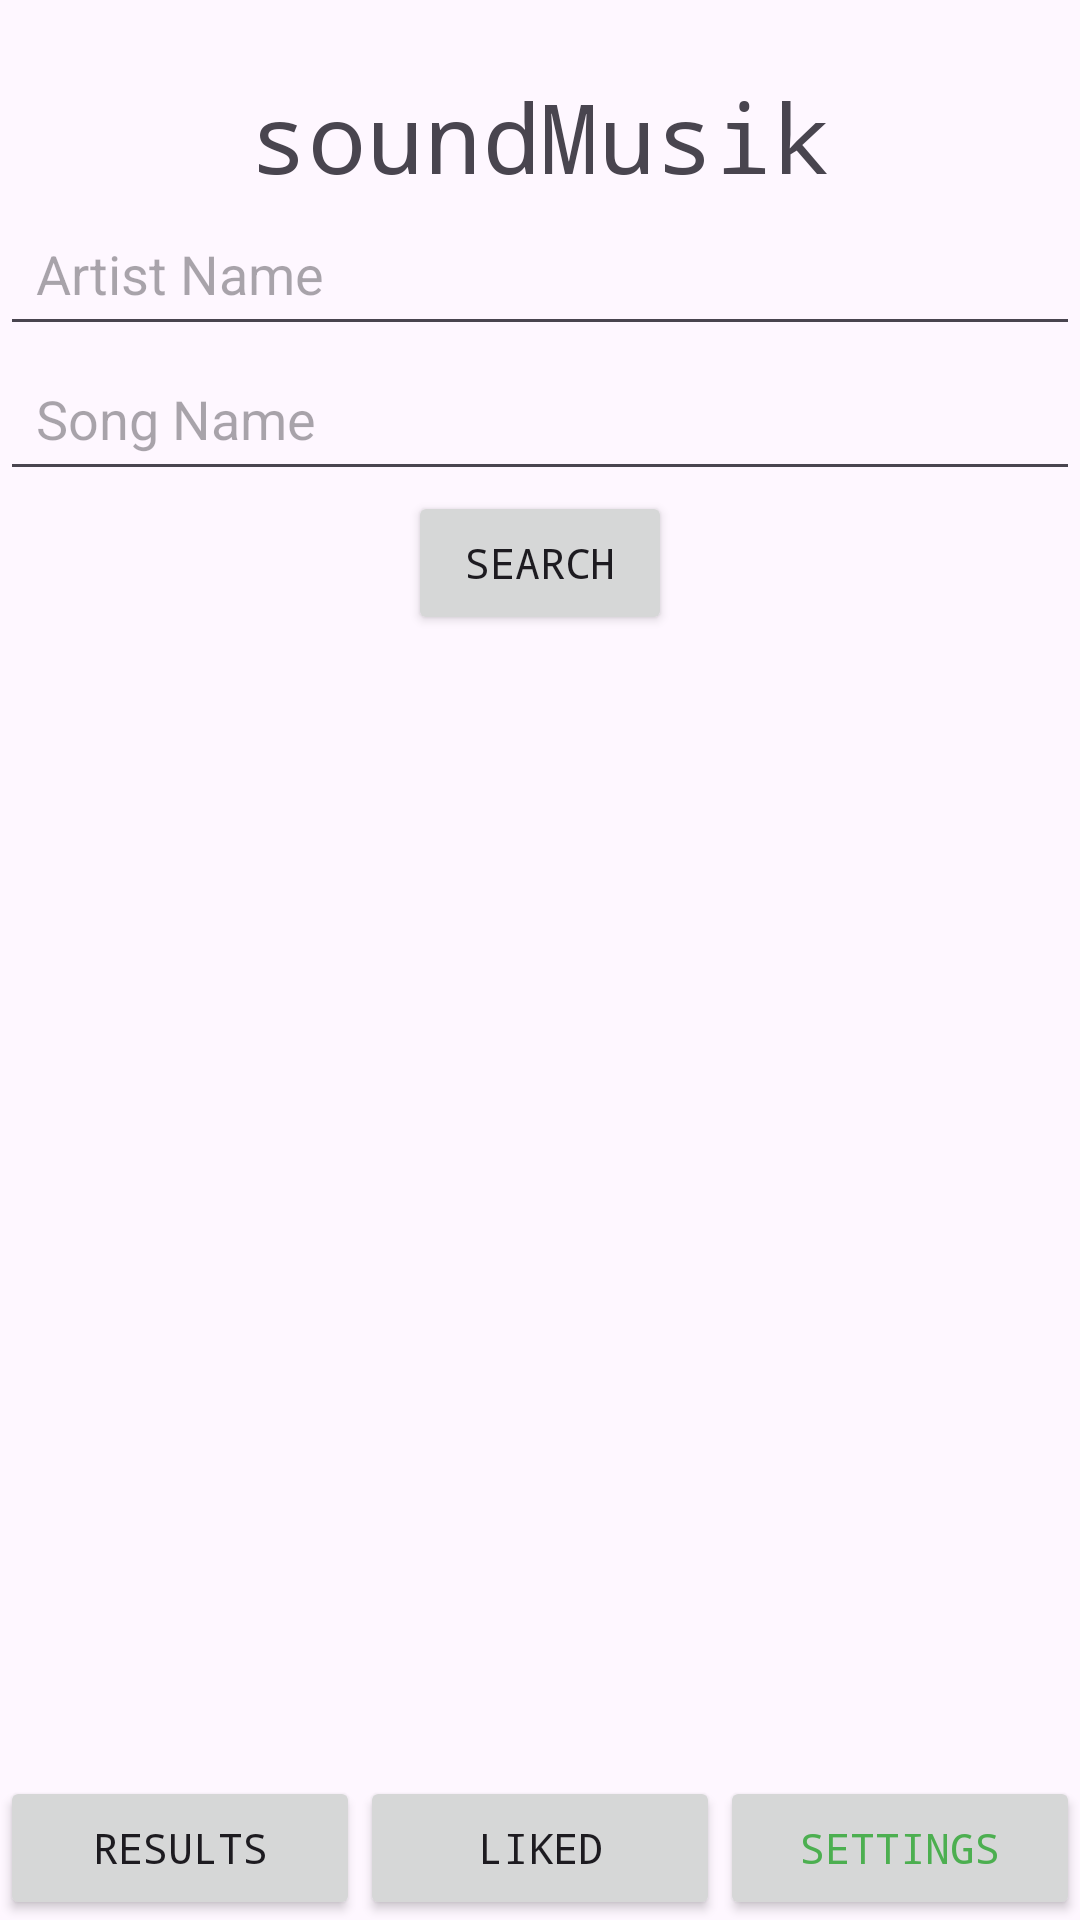

This screen was rendered from an Android layout file. Write that file and the resources it references.
<!-- AndroidManifest.xml: application theme Theme.SoundMusik -->
<!-- res/layout/activity_main.xml -->
<?xml version="1.0" encoding="utf-8"?>
<androidx.constraintlayout.widget.ConstraintLayout xmlns:android="http://schemas.android.com/apk/res/android"
    xmlns:app="http://schemas.android.com/apk/res-auto"
    xmlns:tools="http://schemas.android.com/tools"
    android:layout_width="match_parent"
    android:layout_height="match_parent"
    tools:context=".MainActivity">

    <TextView
        android:id="@+id/textView2"
        android:layout_width="wrap_content"
        android:layout_height="wrap_content"
        android:layout_marginTop="24dp"
        android:fontFamily="monospace"

        android:text="soundMusik"
        android:textSize="32dp"
        app:layout_constraintEnd_toEndOf="parent"
        app:layout_constraintStart_toStartOf="parent"
        app:layout_constraintTop_toTopOf="parent" />

    <EditText
        android:id="@+id/editTextArtistName"
        android:layout_width="0dp"
        android:layout_height="wrap_content"
        android:minHeight="48dp"
        android:padding="12dp"
        android:fontFamily="sans-serif"
        android:hint="Artist Name"
        android:inputType="text"
        app:layout_constraintEnd_toEndOf="parent"
        app:layout_constraintHorizontal_bias="0.5"
        app:layout_constraintStart_toStartOf="parent"
        app:layout_constraintTop_toBottomOf="@id/textView2" />


    <EditText
        android:id="@+id/editTextSongName"
        android:layout_width="0dp"
        android:layout_height="wrap_content"
        android:minHeight="48dp"
        android:padding="12dp"
        android:hint="Song Name"
        android:inputType="text"
        app:layout_constraintEnd_toEndOf="parent"
        app:layout_constraintHorizontal_bias="0.5"
        app:layout_constraintStart_toStartOf="parent"
        app:layout_constraintTop_toBottomOf="@+id/editTextArtistName" />


    <Button
        android:id="@+id/buttonSearch"
        android:layout_width="wrap_content"
        android:layout_height="wrap_content"
        android:fontFamily="monospace"
        android:text="Search"
        app:cornerRadius="0dp"
        app:layout_constraintEnd_toEndOf="parent"
        app:layout_constraintStart_toStartOf="parent"
        app:layout_constraintTop_toBottomOf="@+id/editTextSongName" />

    <Button
        android:id="@+id/mainResultsView"
        android:layout_width="0dp"
        android:layout_height="wrap_content"
        android:fontFamily="monospace"
        android:text="Results"
        app:cornerRadius="0dp"
        app:layout_constraintBottom_toBottomOf="parent"
        app:layout_constraintEnd_toStartOf="@id/mainLikedView"
        app:layout_constraintStart_toStartOf="parent" />

    <Button
        android:id="@+id/mainLikedView"
        android:layout_width="0dp"
        android:layout_height="wrap_content"
        android:fontFamily="monospace"
        android:text="Liked"
        app:cornerRadius="0dp"
        app:layout_constraintBottom_toBottomOf="parent"
        app:layout_constraintEnd_toStartOf="@id/mainSettingsView"
        app:layout_constraintStart_toEndOf="@id/mainResultsView" />

    <Button
        android:id="@+id/mainSettingsView"
        android:layout_width="0dp"
        android:layout_height="wrap_content"
        android:textColor="#4CAF50"
        android:fontFamily="monospace"
        android:text="Settings"
        app:cornerRadius="0dp"
        app:layout_constraintBottom_toBottomOf="parent"
        app:layout_constraintEnd_toEndOf="parent"
        app:layout_constraintStart_toEndOf="@id/mainLikedView" />

    <ImageView
        android:id="@+id/logoImage"
        android:layout_width="wrap_content"
        android:layout_height="wrap_content"
        android:layout_marginTop="80dp"
        android:src="@drawable/logo"
        app:layout_constraintEnd_toEndOf="parent"
        app:layout_constraintHorizontal_bias="0.0"
        app:layout_constraintStart_toStartOf="parent"
        app:layout_constraintTop_toTopOf="parent" />
</androidx.constraintlayout.widget.ConstraintLayout>
<!-- resources referenced by this layout -->
<resources>
  <style name="Theme.SoundMusik" parent="Base.Theme.SoundMusik" />
  <style name="Base.Theme.SoundMusik" parent="Theme.Material3.DayNight.NoActionBar">
          
          
      </style>
</resources>
